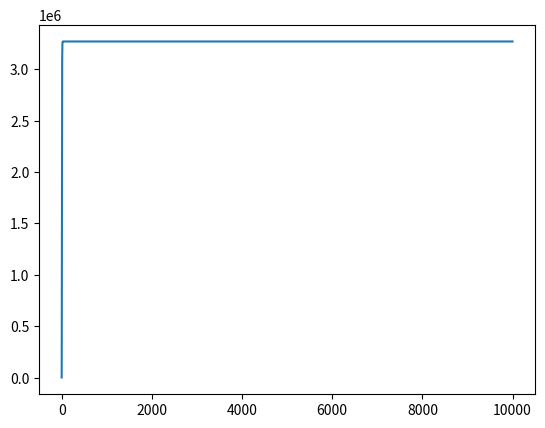

Reproduce this figure in Python.
import matplotlib.pyplot as plt
import numpy as np
## Constants
rho0= 1.0 *10 ** -2  # [kg/m3] Zero elevation density of Mars
T0_lst = [145, 284] # [K] List of zero elevation temperatures. Format: T_low, T_high
R_M = 191  # [J/K Kg] Specific Gas constant of Martian Air
R_universal = 8.314  # [J/mol] Universal gas constant
y = 1.2 # [-] Ratio of specific heats
g_M = 3.71  # [m/s2] Gravitational acceleration of Mars
M_H2 = 2.02*10**-3  # [kg/mol] Molar mass of hydrogen

R_H2 = R_universal/M_H2

i=0
p0 = rho0*T0_lst[i]*R_M
print(p0)
rho_H2 = p0/(R_H2*T0_lst[i])
print(rho_H2)
drho = rho0-rho_H2
m = 3000
m_lst = []
j_lst = []
for j in range(10000):
    j_lst.append(j)
    m_lst.append(m)
    V = m/drho
    r = ((3)/(4*np.pi)*V)**(1/3)
    S = 4 * np.pi * r**2
    t = 0.001
    rho_kevlar = 1380 # [kg/m3]
    m = S*t*rho_kevlar
print(m)
plt.plot(j_lst, m_lst)
plt.show()
